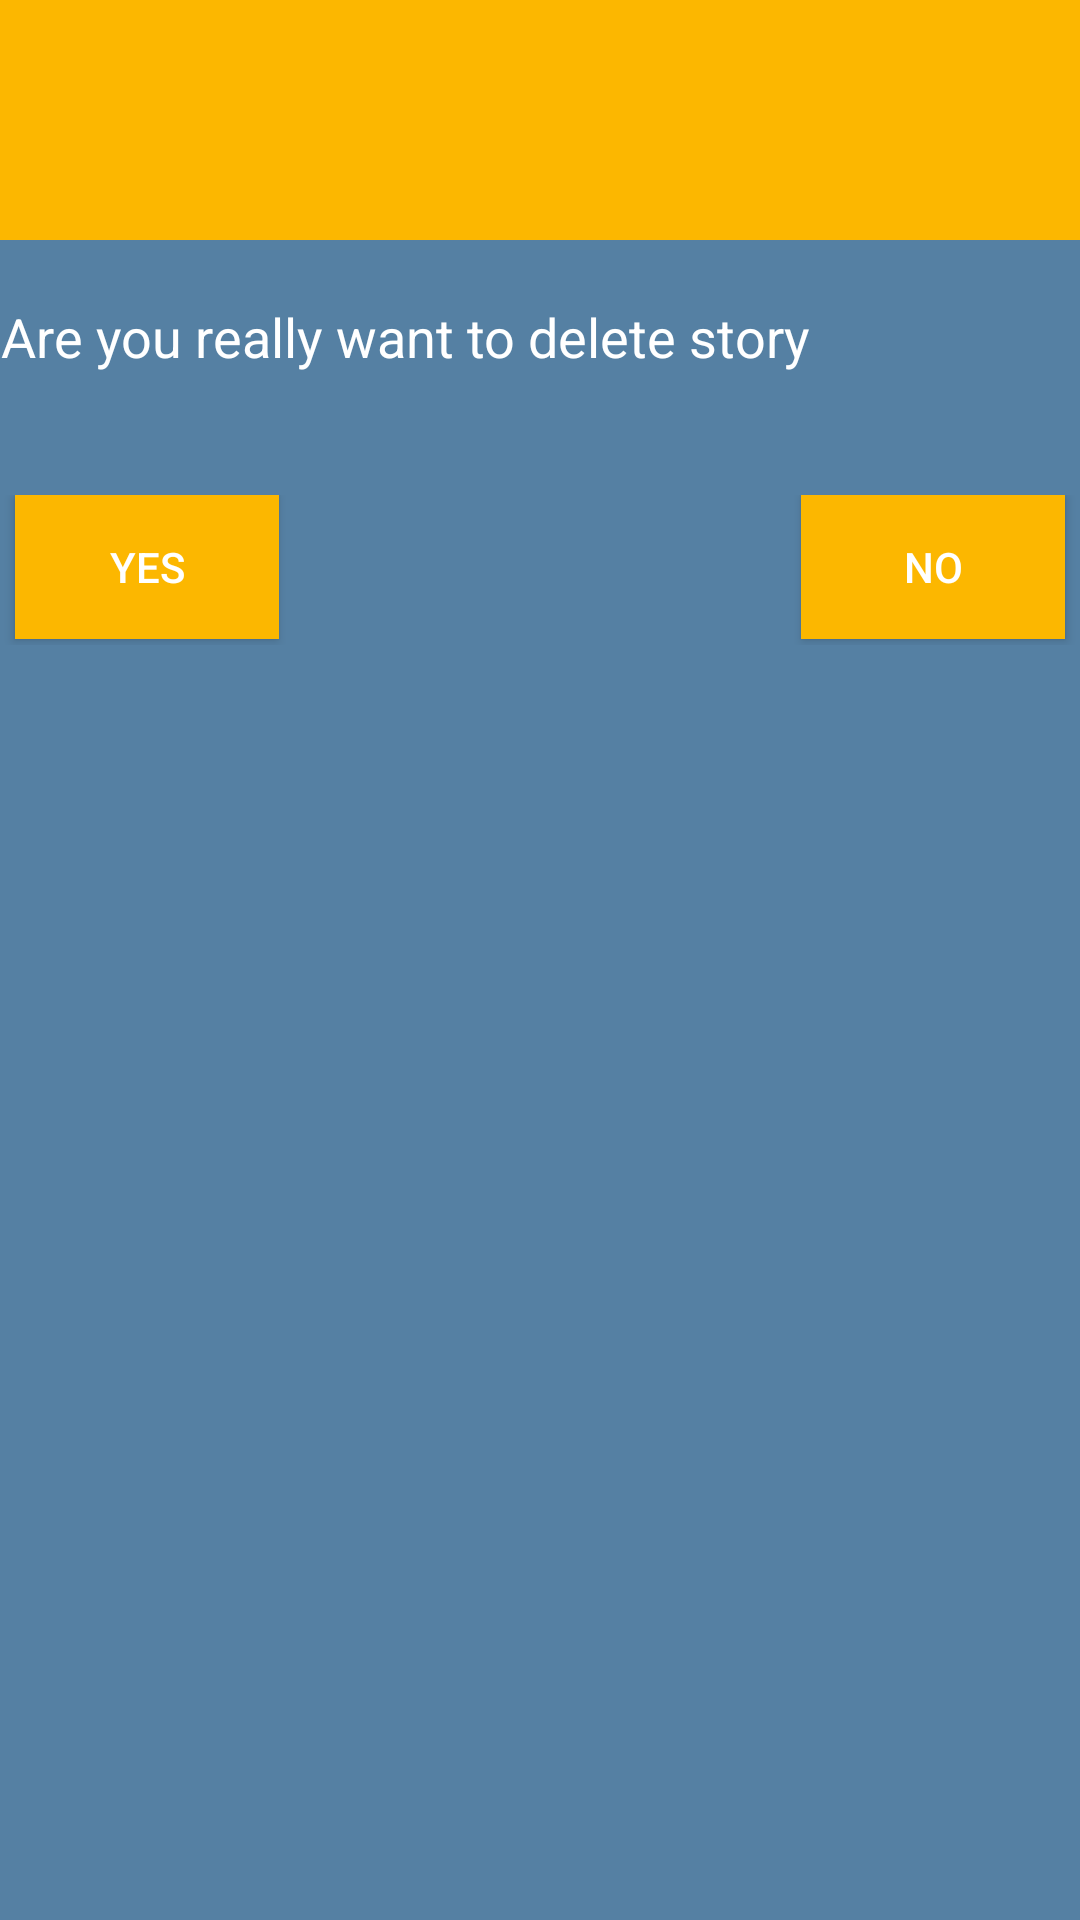

Write the Android layout XML for this screen, with the resource values it uses.
<!-- AndroidManifest.xml: application theme MyMaterialTheme -->
<!-- res/layout/dialog_attention.xml -->
<?xml version="1.0" encoding="utf-8"?>
<RelativeLayout
    xmlns:android="http://schemas.android.com/apk/res/android"
    android:layout_width="220dp"
    android:layout_height="230dp"
    android:orientation="vertical"
    android:background="@color/bgColorBtn">

    <LinearLayout
        android:id="@+id/linearLayout"
        android:layout_width="match_parent"
        android:layout_height="80dp"
        android:gravity="center"
        android:background="@color/bgAttantion">

        <ImageView
            android:layout_width="50dp"
            android:layout_height="50dp"
            android:layout_gravity="center"
            android:background="@drawable/attention"/>

    </LinearLayout>

    <LinearLayout
        android:id="@+id/linearLayout1"
        android:layout_below="@+id/linearLayout"
        android:layout_width="match_parent"
        android:layout_marginTop="20dp"
        android:layout_height="50dp">


        <TextView
            android:id="@+id/txtDialogMessage"
            android:layout_width="wrap_content"
            android:layout_height="wrap_content"
            android:gravity="center"
            android:text="Are you really want to delete story"
            android:textColor="@android:color/white"
            android:textSize="18dp" />


    </LinearLayout>

    <RelativeLayout
        android:layout_marginTop="15dp"
        android:layout_below="@+id/linearLayout1"
        android:layout_width="match_parent"
        android:layout_height="50dp">

        <Button
            android:id="@+id/btnOk"
            android:layout_marginLeft="5dp"
            android:textColor="@android:color/white"
            android:layout_width="wrap_content"
            android:layout_height="wrap_content"
            android:background="@drawable/button_create"
            android:text="YES"/>

        <Button
            android:id="@+id/btnNo"
            android:layout_alignParentRight="true"
            android:text="NO"
            android:layout_marginRight="5dp"
            android:textColor="@android:color/white"
            android:background="@drawable/button_close"
            android:layout_width="wrap_content"
            android:layout_height="wrap_content" />


    </RelativeLayout>
</RelativeLayout>
<!-- resources referenced by this layout -->
<resources>
  <color name="bgAttantion">#fcb700</color>
  <color name="bgColorBtn">#5580a3</color>
  <!-- drawable button_close (drawable) -->
  <?xml version="1.0" encoding="utf-8"?>
  <selector
      xmlns:android="http://schemas.android.com/apk/res/android">
      <item
          android:state_pressed="true">
          <shape android:shape="rectangle">
              <solid android:color="@color/bgNo"/>
          </shape>
      </item>
      <item
          android:state_pressed="false">
          <shape android:shape="rectangle"  >
              <solid android:color="@color/bgAttantion"/>
          </shape>
      </item>
  </selector>
  <!-- drawable button_create (drawable) -->
  <?xml version="1.0" encoding="utf-8"?>
  <selector
      xmlns:android="http://schemas.android.com/apk/res/android">
      <item
          android:state_pressed="true">
          <shape android:shape="rectangle">
              <solid android:color="#4C5"/>
          </shape>
      </item>
      <item
          android:state_pressed="false">
          <shape android:shape="rectangle"  >
              <solid android:color="@color/bgAttantion"/>
          </shape>
      </item>
  </selector>
  <style name="MyMaterialTheme" parent="MyMaterialTheme.Base">
  
      </style>
  <color name="bgNo">#dc4a5c</color>
  <style name="MyMaterialTheme.Base" parent="Theme.AppCompat.Light.DarkActionBar">
          <item name="windowNoTitle">true</item>
          <item name="windowActionBar">false</item>
          <item name="colorPrimary">@color/colorPrimary</item>
          <item name="colorPrimaryDark">@color/colorPrimaryDark</item>
          <item name="colorAccent">#000000</item>
      </style>
  <color name="colorPrimary">#3F51B5</color>
  <color name="colorPrimaryDark">#303F9F</color>
</resources>
